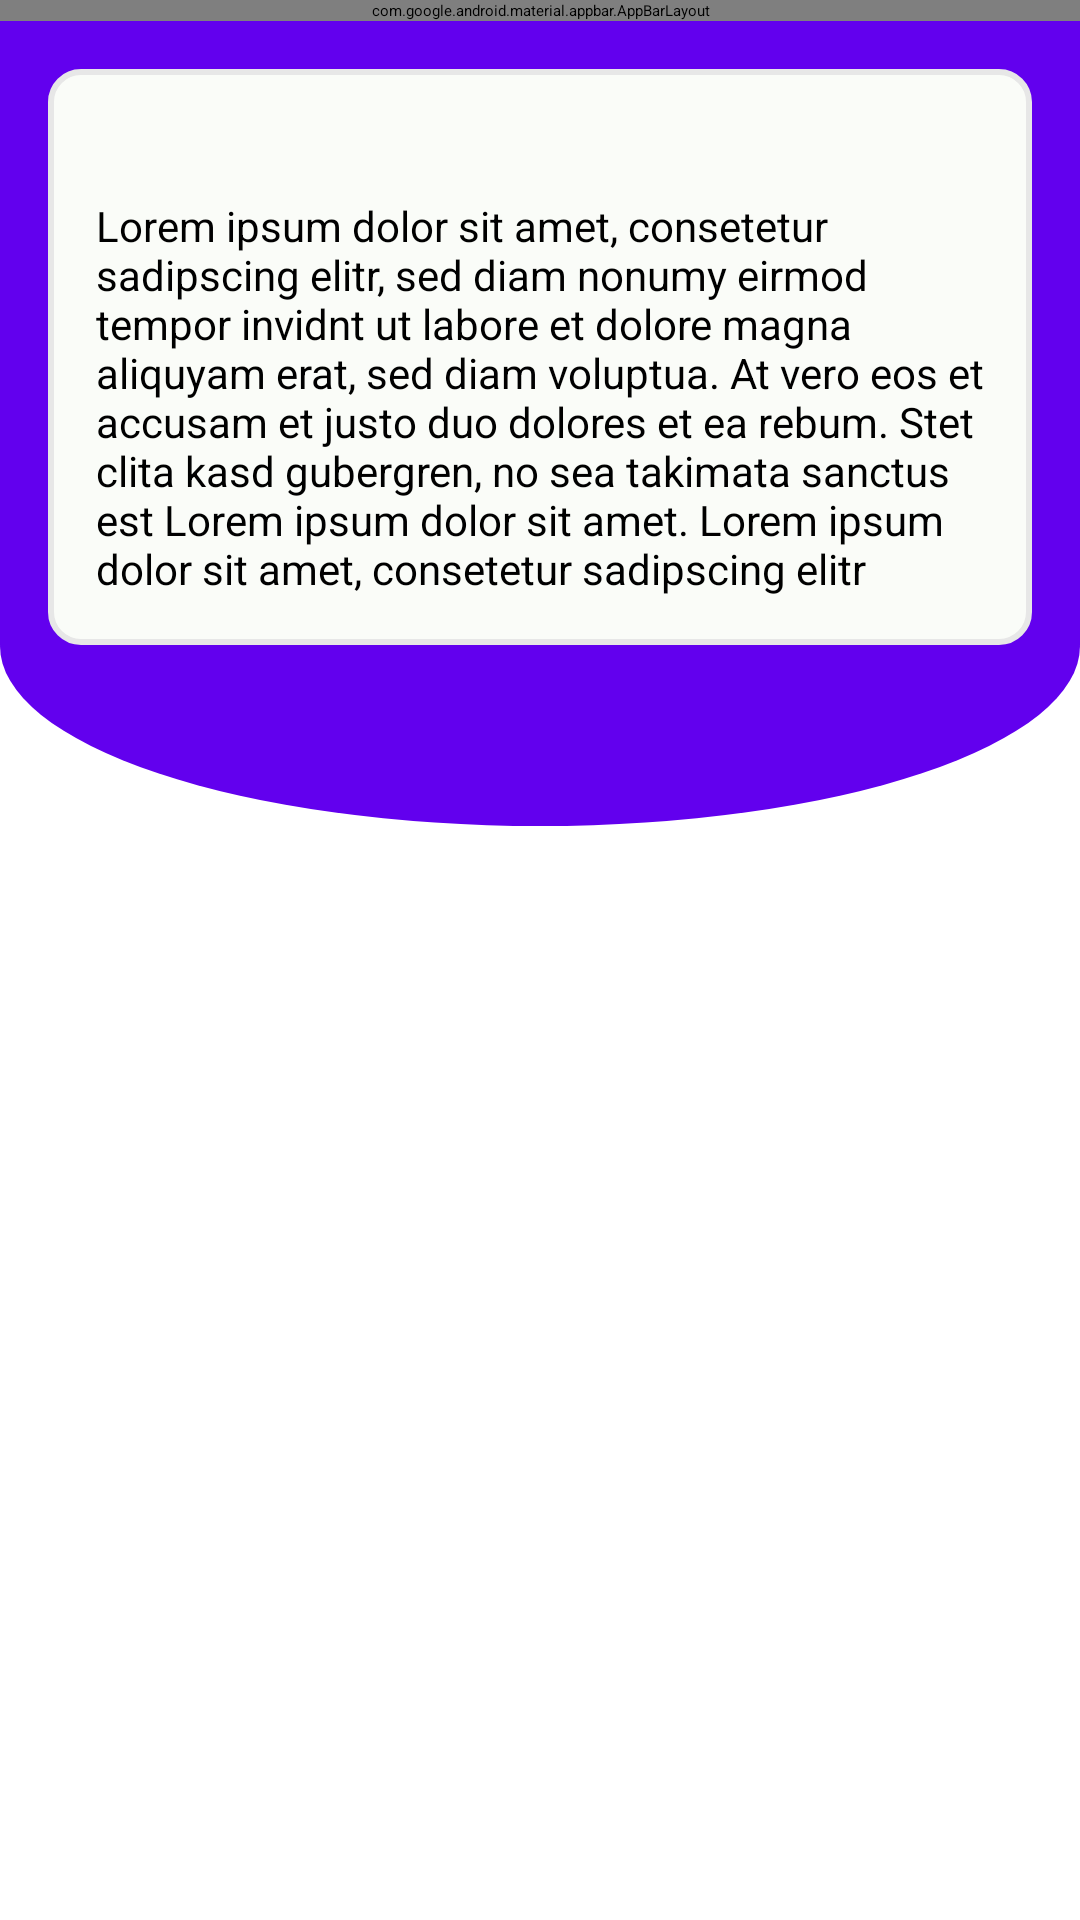

This screen was rendered from an Android layout file. Write that file and the resources it references.
<!-- AndroidManifest.xml: application theme Theme.FinalYearProject -->
<!-- res/layout/activity_selected_item.xml -->
<?xml version="1.0" encoding="utf-8"?>
<RelativeLayout xmlns:android="http://schemas.android.com/apk/res/android"
    xmlns:app="http://schemas.android.com/apk/res-auto"
    xmlns:tools="http://schemas.android.com/tools"
    android:layout_width="match_parent"
    android:layout_height="match_parent"
    tools:context=".Activities.Starter.SelectedItemActivity">

    <com.google.android.material.appbar.AppBarLayout
        android:id="@+id/appBarLayout"
        android:layout_width="match_parent"
        android:layout_height="wrap_content"
        android:translationZ="0.1dp"
        app:elevation="0dp">

        <androidx.appcompat.widget.Toolbar
            android:id="@+id/toolbar"
            android:layout_width="match_parent"
            android:layout_height="wrap_content"
            app:titleTextColor="@color/white"
            android:background="@color/purple_500"
            android:theme="@style/SearchToolbar">

            <RelativeLayout
                android:layout_width="match_parent"
                android:layout_height="wrap_content">

                <ImageView
                    android:id="@+id/backBtn"
                    android:layout_width="wrap_content"
                    android:layout_height="60dp"
                    android:layout_alignParentStart="true"
                    android:src="@drawable/ic_back"
                    android:contentDescription="@string/backbutton" />

                <TextView
                    android:id="@+id/toolbar_title"
                    android:layout_width="match_parent"
                    android:layout_height="wrap_content"
                    android:layout_centerVertical="true"
                    android:layout_marginStart="16dp"
                    android:layout_toEndOf="@id/backBtn"
                    android:text=""
                    android:textAlignment="viewStart"
                    android:textColor="@color/white"
                    android:textSize="20sp"
                    android:letterSpacing="0.15"
                    android:transitionName="text" />

            </RelativeLayout>

        </androidx.appcompat.widget.Toolbar>

    </com.google.android.material.appbar.AppBarLayout>

    <RelativeLayout
        android:id="@+id/below_content"
        android:layout_width="match_parent"
        android:layout_height="120dp"
        android:layout_below="@id/content"
        android:layout_marginTop="-60dp"
        android:background="@drawable/background_round_bottom" />


    <RelativeLayout
        android:id="@+id/content"
        android:layout_below="@id/appBarLayout"
        android:layout_width="match_parent"
        android:layout_height="wrap_content"
        android:background="@color/purple_500">

        <RelativeLayout
            android:id="@+id/inside"
            android:layout_width="match_parent"
            android:layout_height="wrap_content"
            android:layout_marginStart="16dp"
            android:layout_marginTop="16dp"
            android:layout_marginEnd="16dp"
            android:background="@drawable/card_fill_round"
            android:padding="16dp">

            <TextView
                android:id="@+id/title"
                android:layout_width="match_parent"
                android:layout_height="wrap_content"
                android:text=""
                android:textSize="16sp"
                android:textStyle="bold" />

            <TextView
                android:id="@+id/description"
                android:layout_width="match_parent"
                android:layout_height="wrap_content"
                android:layout_below="@id/title"
                android:layout_marginTop="5dp"
                android:text="@string/description"
                android:textSize="14sp" />

        </RelativeLayout>

    </RelativeLayout>

    <androidx.recyclerview.widget.RecyclerView
        android:id="@+id/subItemRecyclerView"
        android:layout_width="match_parent"
        android:layout_height="match_parent"
        android:layout_below="@id/below_content"
        android:layout_marginTop="16dp" />

</RelativeLayout>
<!-- resources referenced by this layout -->
<resources>
  <color name="purple_500">#FF6200EE</color>
  <color name="white">#FFFFFFFF</color>
  <!-- drawable background_round_bottom (drawable) -->
  <?xml version="1.0" encoding="utf-8"?>
  <shape xmlns:android="http://schemas.android.com/apk/res/android"
      android:shape="oval"
      android:useLevel="false" >
      <solid android:color="@color/purple_500" />
      <size
          android:height="50dp"
          android:width="50dp" />
  </shape>
  <!-- drawable card_fill_round (drawable-v24) -->
  <?xml version="1.0" encoding="utf-8"?>
  <shape android:shape="rectangle" xmlns:android="http://schemas.android.com/apk/res/android">
  
      <solid android:color="#FAFCF8"/>
      <corners android:radius="10dp"/>
      <stroke android:color="#e7e7e7"
          android:width="2dp" />
  
  </shape>
  <string name="backbutton">BACKBUTTON</string>
  <string name="description">Lorem ipsum dolor sit amet, consetetur sadipscing elitr, sed diam nonumy eirmod tempor invidnt ut labore et dolore magna aliquyam erat, sed diam voluptua. At vero eos et accusam et justo duo dolores et ea rebum. Stet clita kasd gubergren, no sea takimata sanctus est Lorem ipsum dolor sit amet. Lorem ipsum dolor sit amet, consetetur sadipscing elitr</string>
  <style name="SearchToolbar" parent="Theme.MaterialComponents.DayNight.NoActionBar">
  
          <item name="android:homeAsUpIndicator">@drawable/ic_menu</item>
          //toolbar back arrow color
          <item name="android:textColorSecondary">@android:color/white</item>
          //toolbar title color
          <item name="android:textColorPrimary">@android:color/white</item>
          <item name="android:gravity">center</item>
          <item name="android:layout_gravity">center</item>
      </style>
  <style name="Theme.FinalYearProject" parent="Theme.MaterialComponents.DayNight.NoActionBar">
          
          <item name="colorPrimary">@color/purple_500</item>
          <item name="colorPrimaryVariant">@color/purple_700</item>
          <item name="colorOnPrimary">@color/white</item>
          
          <item name="colorSecondary">@color/teal_200</item>
          <item name="colorSecondaryVariant">@color/teal_700</item>
          <item name="colorOnSecondary">@color/black</item>
          
          <item name="android:statusBarColor" tools:targetApi="l">?attr/colorPrimaryVariant</item>
          <item name="android:windowContentTransitions">true</item>
          
      </style>
  <!-- drawable ic_menu (drawable) -->
  <vector xmlns:android="http://schemas.android.com/apk/res/android"
      android:width="32dp"
      android:height="32dp"
      android:viewportWidth="32"
      android:viewportHeight="32">
    <path
        android:pathData="M0,0h32v32h-32z"
        android:fillColor="#00FFFFFF"/>
    <path
        android:fillColor="#FFFFFF"
        android:pathData="M4.0002,23.9998h24L28.0002,21.3328h-24v2.667ZM4.0002,17.3328h24L28.0002,14.6668h-24v2.667ZM4.0002,7.9998v2.667h24L28.0002,7.9998h-24Z"/>
  </vector>
  <color name="purple_700">#FF3700B3</color>
  <color name="teal_200">#FF03DAC5</color>
  <color name="teal_700">#FF018786</color>
  <color name="black">#000000</color>
</resources>
